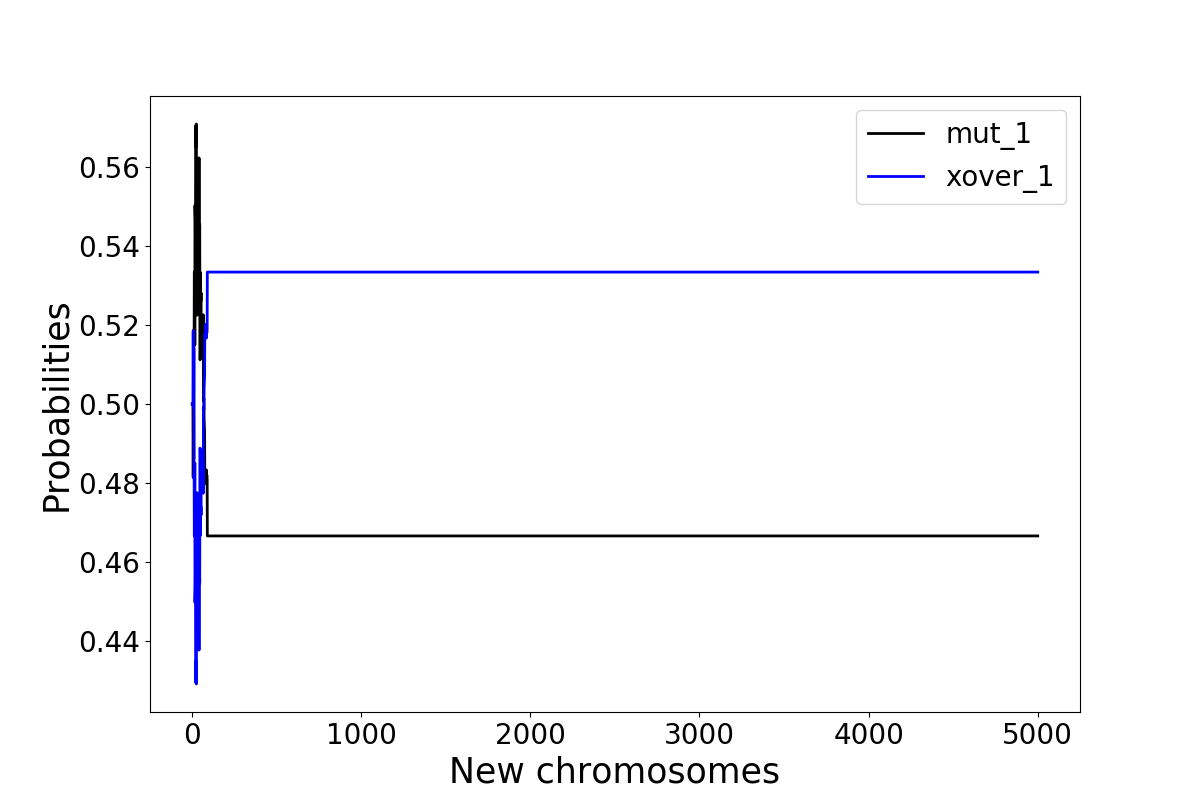

The file beside this chart, header and first rows:
xover_1, mut_1, xover_1, mut_1, xover_1, mut_1, xover_1, mut_1, xover_1, mut_1, xover_1, mut_1, xover_1, mut_1, xover_1, mut_1, xover_1, mut_1, xover_1, mut_1, xover_1, mut_1, xover_1, mut_1
0.5, 0.5, 0.5, 0.5, 0.5, 0.5, 0.5, 0.5, 0.5, 0.5, 0.5, 0.5, 0.5, 0.5, 0.5, 0.5, 0.5, 0.5, 0.5, 0.5, 0.5, 0.5, 0.5, 0.5
0.5, 0.5, 0.5, 0.5, 0.5, 0.5, 0.5, 0.5, 0.5, 0.5, 0.5, 0.5, 0.5, 0.5, 0.5, 0.5, 0.5, 0.5, 0.5, 0.5, 0.5, 0.5, 0.5, 0.5
0.5, 0.5, 0.5, 0.5, 0.5, 0.5, 0.5, 0.5, 0.5, 0.5, 0.5, 0.5, 0.5, 0.5, 0.5, 0.5, 0.5, 0.5, 0.5, 0.5, 0.5, 0.5, 0.5, 0.5
0.5, 0.5, 0.5, 0.5, 0.5, 0.5, 0.5, 0.5, 0.5, 0.5, 0.5, 0.5, 0.5, 0.5, 0.5, 0.5, 0.5, 0.5, 0.5, 0.5, 0.5, 0.5, 0.5, 0.5
0.5, 0.5, 0.5, 0.5, 0.5, 0.5, 0.5, 0.5, 0.5, 0.5, 0.5, 0.5, 0.5, 0.5, 0.5, 0.5, 0.5, 0.5, 0.5, 0.5, 0.5, 0.5, 0.5, 0.5
0.5, 0.5, 0.0, 1.0, 0.5, 0.5, 0.5, 0.5, 0.5, 0.5, 0.5, 0.5, 1.0, 0.0, 0.5, 0.5, 0.5, 0.5, 0.5, 0.5, 0.4848, 0.5152, 0.5, 0.5
0.5, 0.5, 0.0, 1.0, 0.5, 0.5, 0.5, 0.5, 0.5, 0.5, 0.5, 0.5, 1.0, 0.0, 0.5, 0.5, 0.5294, 0.4706, 0.5, 0.5, 0.4848, 0.5152, 0.5, 0.5
0.5, 0.5, 0.0, 1.0, 0.5, 0.5, 0.5, 0.5, 0.5, 0.5, 0.5, 0.5, 1.0, 0.0, 0.5, 0.5, 0.5385, 0.4615, 0.5, 0.5, 0.5, 0.5, 0.5, 0.5
0.4706, 0.5294, 0.0, 1.0, 0.5, 0.5, 0.5, 0.5, 0.5, 0.5, 0.5, 0.5, 1.0, 0.0, 0.5, 0.5, 0.5294, 0.4706, 0.5, 0.5, 0.5, 0.5, 0.5, 0.5
0.4706, 0.5294, 0.0, 1.0, 0.5, 0.5, 0.4706, 0.5294, 0.5, 0.5, 0.5, 0.5, 1.0, 0.0, 0.5, 0.5, 0.5385, 0.4615, 0.5, 0.5, 0.5, 0.5, 0.5, 0.5
0.48, 0.52, 0.0, 1.0, 0.5, 0.5, 0.4615, 0.5385, 0.5, 0.5, 0.5, 0.5, 1.0, 0.0, 0.5, 0.5, 0.5556, 0.4444, 0.5, 0.5, 0.5, 0.5, 0.5, 0.5
0.4848, 0.5152, 0.0, 1.0, 0.5, 0.5, 0.4615, 0.5385, 0.5, 0.5, 0.5, 0.5, 1.0, 0.0, 0.5, 0.5, 0.5, 0.5, 0.5, 0.5, 0.5, 0.5, 0.5294, 0.4706
0.0, 1.0, 0.0, 1.0, 0.5, 0.5, 0.4615, 0.5385, 0.5, 0.5, 0.5, 0.5, 1.0, 0.0, 0.5, 0.5, 0.5, 0.5, 0.5, 0.5, 0.4706, 0.5294, 0.5294, 0.4706
0.0, 1.0, 0.0, 1.0, 0.5, 0.5, 0.4706, 0.5294, 0.5, 0.5, 0.5, 0.5, 1.0, 0.0, 0.5, 0.5, 0.5, 0.5, 0.5, 0.5, 0.4444, 0.5556, 0.5294, 0.4706
0.0, 1.0, 0.0, 1.0, 0.4706, 0.5294, 0.4848, 0.5152, 0.4848, 0.5152, 0.5, 0.5, 1.0, 0.0, 0.5, 0.5, 0.5, 0.5, 0.5, 0.5, 0.4444, 0.5556, 0.5294, 0.4706
0.0, 1.0, 0.0, 1.0, 0.4706, 0.5294, 0.5, 0.5, 0.5357, 0.4643, 0.5, 0.5, 1.0, 0.0, 0.5, 0.5, 0.5, 0.5, 0.5, 0.5, 0.4444, 0.5556, 1.0, 0.0
0.0, 1.0, 0.0, 1.0, 0.4444, 0.5556, 0.5, 0.5, 0.5357, 0.4643, 0.5, 0.5, 1.0, 0.0, 0.4848, 0.5152, 0.5, 0.5, 0.5, 0.5, 0.4444, 0.5556, 1.0, 0.0
0.0, 1.0, 0.0, 1.0, 0.4444, 0.5556, 0.5, 0.5, 0.5806, 0.4194, 0.5, 0.5, 1.0, 0.0, 0.5854, 0.4146, 0.5385, 0.4615, 0.5, 0.5, 0.4444, 0.5556, 1.0, 0.0
0.0, 1.0, 0.0, 1.0, 0.4615, 0.5385, 0.5, 0.5, 0.5625, 0.4375, 0.5294, 0.4706, 1.0, 0.0, 0.5357, 0.4643, 0.5862, 0.4138, 0.5, 0.5, 0.4737, 0.5263, 1.0, 0.0
0.0, 1.0, 0.0, 1.0, 0.48, 0.52, 0.5556, 0.4444, 0.5424, 0.4576, 0.5556, 0.4444, 1.0, 0.0, 0.5091, 0.4909, 0.619, 0.381, 0.5, 0.5, 0.5091, 0.4909, 1.0, 0.0
0.0, 1.0, 0.0, 1.0, 0.4848, 0.5152, 0.5385, 0.4615, 0.5357, 0.4643, 0.5556, 0.4444, 1.0, 0.0, 0.5, 0.5, 0.6471, 0.3529, 0.5, 0.5, 0.5556, 0.4444, 1.0, 0.0
0.0, 1.0, 0.0, 1.0, 0.5, 0.5, 0.5556, 0.4444, 0.5357, 0.4643, 0.5424, 0.4576, 1.0, 0.0, 0.5556, 0.4444, 0.6471, 0.3529, 0.5, 0.5, 0.5556, 0.4444, 1.0, 0.0
0.0, 1.0, 0.0, 1.0, 0.5, 0.5, 0.5714, 0.4286, 0.4706, 0.5294, 0.5039, 0.4961, 1.0, 0.0, 0.5294, 0.4706, 0.6471, 0.3529, 0.5, 0.5, 0.5565, 0.4435, 1.0, 0.0
0.0, 1.0, 0.0, 1.0, 0.5, 0.5, 0.5424, 0.4576, 0.48, 0.52, 0.5085, 0.4915, 1.0, 0.0, 0.5294, 0.4706, 0.6129, 0.3871, 0.5, 0.5, 0.5234, 0.4766, 1.0, 0.0
0.0, 1.0, 0.0, 1.0, 0.5, 0.5, 0.5424, 0.4576, 0.5593, 0.4407, 0.4638, 0.5362, 1.0, 0.0, 0.5294, 0.4706, 0.5714, 0.4286, 0.5, 0.5, 0.5234, 0.4766, 1.0, 0.0
0.0, 1.0, 0.0, 1.0, 0.5, 0.5, 0.5806, 0.4194, 0.5263, 0.4737, 0.4638, 0.5362, 1.0, 0.0, 0.5, 0.5, 0.5424, 0.4576, 0.5, 0.5, 0.4706, 0.5294, 1.0, 0.0
0.0, 1.0, 0.0, 1.0, 0.5556, 0.4444, 0.5714, 0.4286, 0.5122, 0.4878, 0.4776, 0.5224, 1.0, 0.0, 0.5, 0.5, 0.5, 0.5, 0.5385, 0.4615, 0.4638, 0.5362, 1.0, 0.0
0.0, 1.0, 0.0, 1.0, 0.5714, 0.4286, 0.5424, 0.4576, 1.0, 0.0, 0.4848, 0.5152, 1.0, 0.0, 0.5, 0.5, 0.5091, 0.4909, 0.5357, 0.4643, 0.4615, 0.5385, 1.0, 0.0
0.0, 1.0, 0.0, 1.0, 0.6129, 0.3871, 0.5556, 0.4444, 1.0, 0.0, 0.4706, 0.5294, 1.0, 0.0, 0.5, 0.5, 0.5574, 0.4426, 0.5091, 0.4909, 0.5625, 0.4375, 1.0, 0.0
0.0, 1.0, 0.0, 1.0, 0.6129, 0.3871, 0.5091, 0.4909, 1.0, 0.0, 0.4706, 0.5294, 1.0, 0.0, 0.5556, 0.4444, 0.5593, 0.4407, 0.5091, 0.4909, 0.5625, 0.4375, 1.0, 0.0
0.0, 1.0, 0.0, 1.0, 0.5897, 0.4103, 0.5349, 0.4651, 1.0, 0.0, 0.0, 1.0, 1.0, 0.0, 0.5556, 0.4444, 0.5789, 0.4211, 0.5217, 0.4783, 0.5806, 0.4194, 1.0, 0.0
0.0, 1.0, 0.0, 1.0, 0.6, 0.4, 0.5122, 0.4878, 1.0, 0.0, 0.0, 1.0, 1.0, 0.0, 0.5556, 0.4444, 0.5789, 0.4211, 0.466, 0.534, 0.5714, 0.4286, 1.0, 0.0
0.0, 1.0, 0.0, 1.0, 0.6145, 0.3855, 0.5574, 0.4426, 1.0, 0.0, 0.0, 1.0, 1.0, 0.0, 0.5556, 0.4444, 0.5789, 0.4211, 0.466, 0.534, 0.6, 0.4, 1.0, 0.0
0.0, 1.0, 0.0, 1.0, 0.6066, 0.3934, 0.5846, 0.4154, 1.0, 0.0, 0.0, 1.0, 1.0, 0.0, 0.5385, 0.4615, 0.5, 0.5, 0.4741, 0.5259, 0.5, 0.5, 1.0, 0.0
0.0, 1.0, 0.0, 1.0, 0.5844, 0.4156, 0.5897, 0.4103, 1.0, 0.0, 0.0, 1.0, 1.0, 0.0, 0.4706, 0.5294, 0.5, 0.5, 0.4741, 0.5259, 0.5789, 0.4211, 1.0, 0.0
0.0, 1.0, 0.0, 1.0, 0.6066, 0.3934, 0.5385, 0.4615, 1.0, 0.0, 0.0, 1.0, 1.0, 0.0, 0.4706, 0.5294, 0.4706, 0.5294, 0.4848, 0.5152, 0.5789, 0.4211, 1.0, 0.0
0.0, 1.0, 0.0, 1.0, 0.5636, 0.4364, 0.5556, 0.4444, 1.0, 0.0, 0.0, 1.0, 1.0, 0.0, 0.55, 0.45, 0.4706, 0.5294, 0.5854, 0.4146, 0.6444, 0.3556, 1.0, 0.0
0.0, 1.0, 0.0, 1.0, 0.5, 0.5, 0.5556, 0.4444, 1.0, 0.0, 0.0, 1.0, 1.0, 0.0, 0.5128, 0.4872, 0.4444, 0.5556, 0.5714, 0.4286, 0.6418, 0.3582, 1.0, 0.0
0.0, 1.0, 0.0, 1.0, 0.5385, 0.4615, 0.5, 0.5, 1.0, 0.0, 0.0, 1.0, 1.0, 0.0, 0.5323, 0.4677, 0.4444, 0.5556, 0.5172, 0.4828, 0.6418, 0.3582, 1.0, 0.0
0.0, 1.0, 0.0, 1.0, 0.5385, 0.4615, 0.0, 1.0, 1.0, 0.0, 0.0, 1.0, 1.0, 0.0, 0.5574, 0.4426, 0.4571, 0.5429, 0.5161, 0.4839, 0.6066, 0.3934, 1.0, 0.0
0.0, 1.0, 0.0, 1.0, 0.5556, 0.4444, 0.0, 1.0, 1.0, 0.0, 0.0, 1.0, 1.0, 0.0, 0.5574, 0.4426, 0.4615, 0.5385, 0.5161, 0.4839, 0.6066, 0.3934, 1.0, 0.0
0.0, 1.0, 0.0, 1.0, 0.5556, 0.4444, 0.0, 1.0, 1.0, 0.0, 0.0, 1.0, 1.0, 0.0, 0.5091, 0.4909, 0.4444, 0.5556, 0.4828, 0.5172, 0.5714, 0.4286, 1.0, 0.0
0.0, 1.0, 0.0, 1.0, 1.0, 0.0, 0.0, 1.0, 1.0, 0.0, 0.0, 1.0, 1.0, 0.0, 0.5091, 0.4909, 0.5, 0.5, 0.5091, 0.4909, 0.5636, 0.4364, 1.0, 0.0
0.0, 1.0, 0.0, 1.0, 1.0, 0.0, 0.0, 1.0, 1.0, 0.0, 0.0, 1.0, 1.0, 0.0, 0.5294, 0.4706, 0.4828, 0.5172, 0.5091, 0.4909, 0.5145, 0.4855, 1.0, 0.0
0.0, 1.0, 0.0, 1.0, 1.0, 0.0, 0.0, 1.0, 1.0, 0.0, 0.0, 1.0, 1.0, 0.0, 0.5, 0.5, 0.4545, 0.5455, 0.48, 0.52, 0.5145, 0.4855, 1.0, 0.0
0.0, 1.0, 0.0, 1.0, 1.0, 0.0, 0.0, 1.0, 1.0, 0.0, 0.0, 1.0, 1.0, 0.0, 1.0, 0.0, 0.4894, 0.5106, 0.4706, 0.5294, 0.4901, 0.5099, 1.0, 0.0
0.0, 1.0, 0.0, 1.0, 1.0, 0.0, 0.0, 1.0, 1.0, 0.0, 0.0, 1.0, 1.0, 0.0, 1.0, 0.0, 1.0, 0.0, 0.48, 0.52, 0.5164, 0.4836, 1.0, 0.0
0.0, 1.0, 0.0, 1.0, 1.0, 0.0, 0.0, 1.0, 1.0, 0.0, 0.0, 1.0, 1.0, 0.0, 1.0, 0.0, 1.0, 0.0, 0.5385, 0.4615, 0.4604, 0.5396, 1.0, 0.0
0.0, 1.0, 0.0, 1.0, 1.0, 0.0, 0.0, 1.0, 1.0, 0.0, 0.0, 1.0, 1.0, 0.0, 1.0, 0.0, 1.0, 0.0, 0.5357, 0.4643, 0.48, 0.52, 1.0, 0.0
0.0, 1.0, 0.0, 1.0, 1.0, 0.0, 0.0, 1.0, 1.0, 0.0, 0.0, 1.0, 1.0, 0.0, 1.0, 0.0, 1.0, 0.0, 0.5574, 0.4426, 0.4758, 0.5242, 1.0, 0.0
0.0, 1.0, 0.0, 1.0, 1.0, 0.0, 0.0, 1.0, 1.0, 0.0, 0.0, 1.0, 1.0, 0.0, 1.0, 0.0, 1.0, 0.0, 0.5574, 0.4426, 0.572, 0.428, 1.0, 0.0
0.0, 1.0, 0.0, 1.0, 1.0, 0.0, 0.0, 1.0, 1.0, 0.0, 0.0, 1.0, 1.0, 0.0, 1.0, 0.0, 1.0, 0.0, 0.5122, 0.4878, 0.5672, 0.4328, 1.0, 0.0
0.0, 1.0, 0.0, 1.0, 1.0, 0.0, 0.0, 1.0, 1.0, 0.0, 0.0, 1.0, 1.0, 0.0, 1.0, 0.0, 1.0, 0.0, 0.5122, 0.4878, 0.5488, 0.4512, 1.0, 0.0
0.0, 1.0, 0.0, 1.0, 1.0, 0.0, 0.0, 1.0, 1.0, 0.0, 0.0, 1.0, 1.0, 0.0, 1.0, 0.0, 1.0, 0.0, 1.0, 0.0, 0.5488, 0.4512, 1.0, 0.0
0.0, 1.0, 0.0, 1.0, 1.0, 0.0, 0.0, 1.0, 1.0, 0.0, 0.0, 1.0, 1.0, 0.0, 1.0, 0.0, 1.0, 0.0, 1.0, 0.0, 0.5542, 0.4458, 1.0, 0.0
0.0, 1.0, 0.0, 1.0, 1.0, 0.0, 0.0, 1.0, 1.0, 0.0, 0.0, 1.0, 1.0, 0.0, 1.0, 0.0, 1.0, 0.0, 1.0, 0.0, 0.5085, 0.4915, 1.0, 0.0
0.0, 1.0, 0.0, 1.0, 1.0, 0.0, 0.0, 1.0, 1.0, 0.0, 0.0, 1.0, 1.0, 0.0, 1.0, 0.0, 1.0, 0.0, 1.0, 0.0, 0.5393, 0.4607, 1.0, 0.0
0.0, 1.0, 0.0, 1.0, 1.0, 0.0, 0.0, 1.0, 1.0, 0.0, 0.0, 1.0, 1.0, 0.0, 1.0, 0.0, 1.0, 0.0, 1.0, 0.0, 0.5281, 0.4719, 1.0, 0.0
0.0, 1.0, 0.0, 1.0, 1.0, 0.0, 0.0, 1.0, 1.0, 0.0, 0.0, 1.0, 1.0, 0.0, 1.0, 0.0, 1.0, 0.0, 1.0, 0.0, 0.5591, 0.4409, 1.0, 0.0
0.0, 1.0, 0.0, 1.0, 1.0, 0.0, 0.0, 1.0, 1.0, 0.0, 0.0, 1.0, 1.0, 0.0, 1.0, 0.0, 1.0, 0.0, 1.0, 0.0, 0.587, 0.413, 1.0, 0.0
... 4,940 more rows
